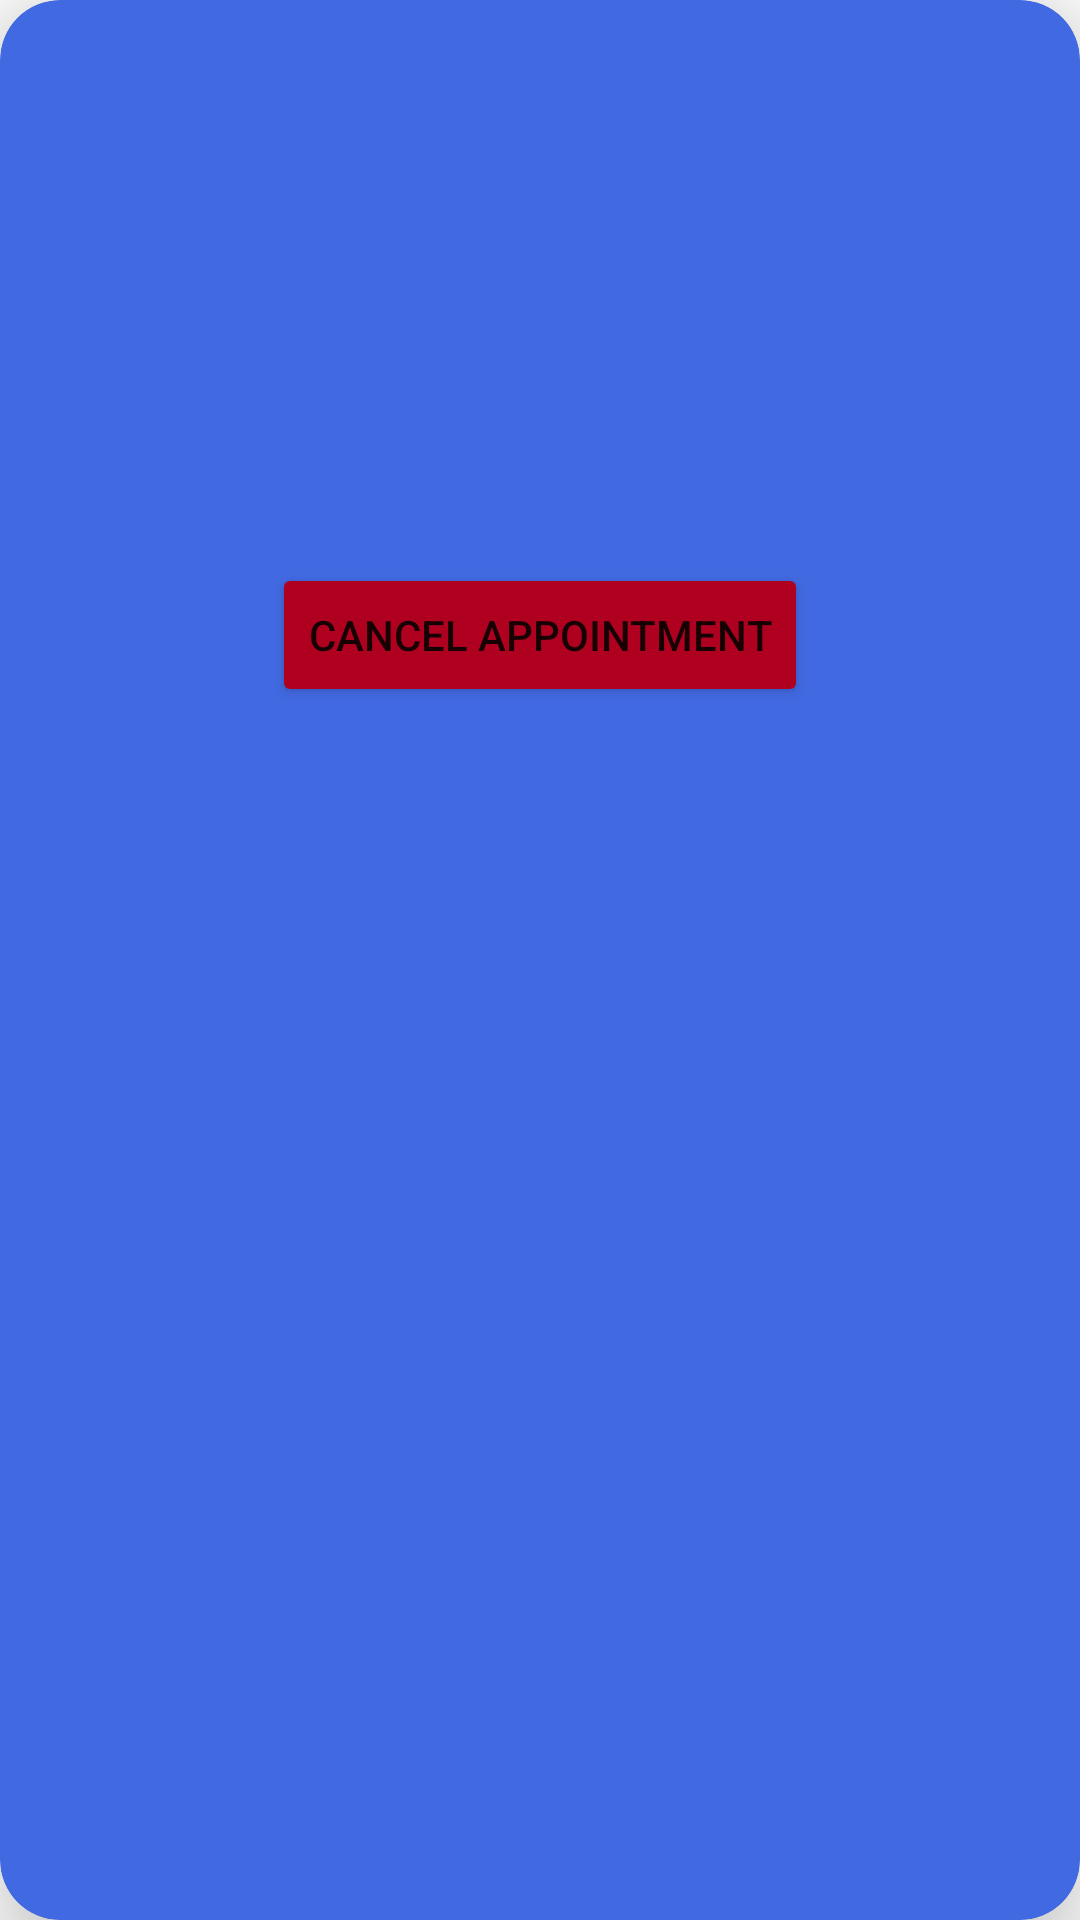

Layout XML and referenced resources for this Android screen:
<!-- AndroidManifest.xml: application theme Theme.Group8 -->
<!-- res/layout/appointment_single_item.xml -->
<?xml version="1.0" encoding="utf-8"?>
<androidx.cardview.widget.CardView xmlns:android="http://schemas.android.com/apk/res/android"
    xmlns:app="http://schemas.android.com/apk/res-auto"
    android:layout_width="match_parent"
    android:layout_height="wrap_content"
    app:cardBackgroundColor="#4169E1"
    app:cardCornerRadius="20dp"
    app:cardElevation="20dp">

    <LinearLayout
        android:layout_width="match_parent"
        android:layout_height="match_parent"
        android:layout_margin="10dp"
        android:orientation="vertical">

        <TextView
            android:id="@+id/singleAptDrName"
            android:layout_width="match_parent"
            android:layout_height="wrap_content"
            android:layout_margin="10dp"
            android:text=""
            android:textColor="@color/white"
            android:textSize="30sp" />

        <TextView
            android:id="@+id/singleAptDate"
            android:layout_width="match_parent"
            android:layout_height="wrap_content"
            android:layout_margin="10dp"
            android:text=""
            android:textColor="@color/white"
            android:textSize="25sp" />

        <TextView
            android:id="@+id/singleAptClinicAddress"
            android:layout_width="match_parent"
            android:layout_height="wrap_content"
            android:layout_margin="10dp"
            android:text=""
            android:textColor="@color/white"
            android:textSize="25sp" />

        <Button
            android:id="@+id/cancelAppointmentBtn"
            android:layout_width="wrap_content"
            android:layout_height="wrap_content"
            android:layout_gravity="center"
            android:layout_margin="10dp"
            android:backgroundTint="@color/design_default_color_error"
            android:text="Cancel Appointment"
            app:cornerRadius="20dp" />
    </LinearLayout>
</androidx.cardview.widget.CardView>
<!-- resources referenced by this layout -->
<resources>
  <color name="white">#FFFFFFFF</color>
  <style name="Theme.Group8" parent="Theme.MaterialComponents.DayNight.DarkActionBar">
          
          <item name="colorPrimary">@color/purple_500</item>
          <item name="colorPrimaryVariant">@color/purple_700</item>
          <item name="colorOnPrimary">@color/white</item>
          
          <item name="colorSecondary">@color/teal_200</item>
          <item name="colorSecondaryVariant">@color/teal_700</item>
          <item name="colorOnSecondary">@color/black</item>
          
          <item name="android:statusBarColor">?attr/colorPrimaryVariant</item>
          
      </style>
  <color name="purple_500">#FF6200EE</color>
  <color name="purple_700">#FF3700B3</color>
  <color name="teal_200">#FF03DAC5</color>
  <color name="teal_700">#FF018786</color>
  <color name="black">#FF000000</color>
</resources>
